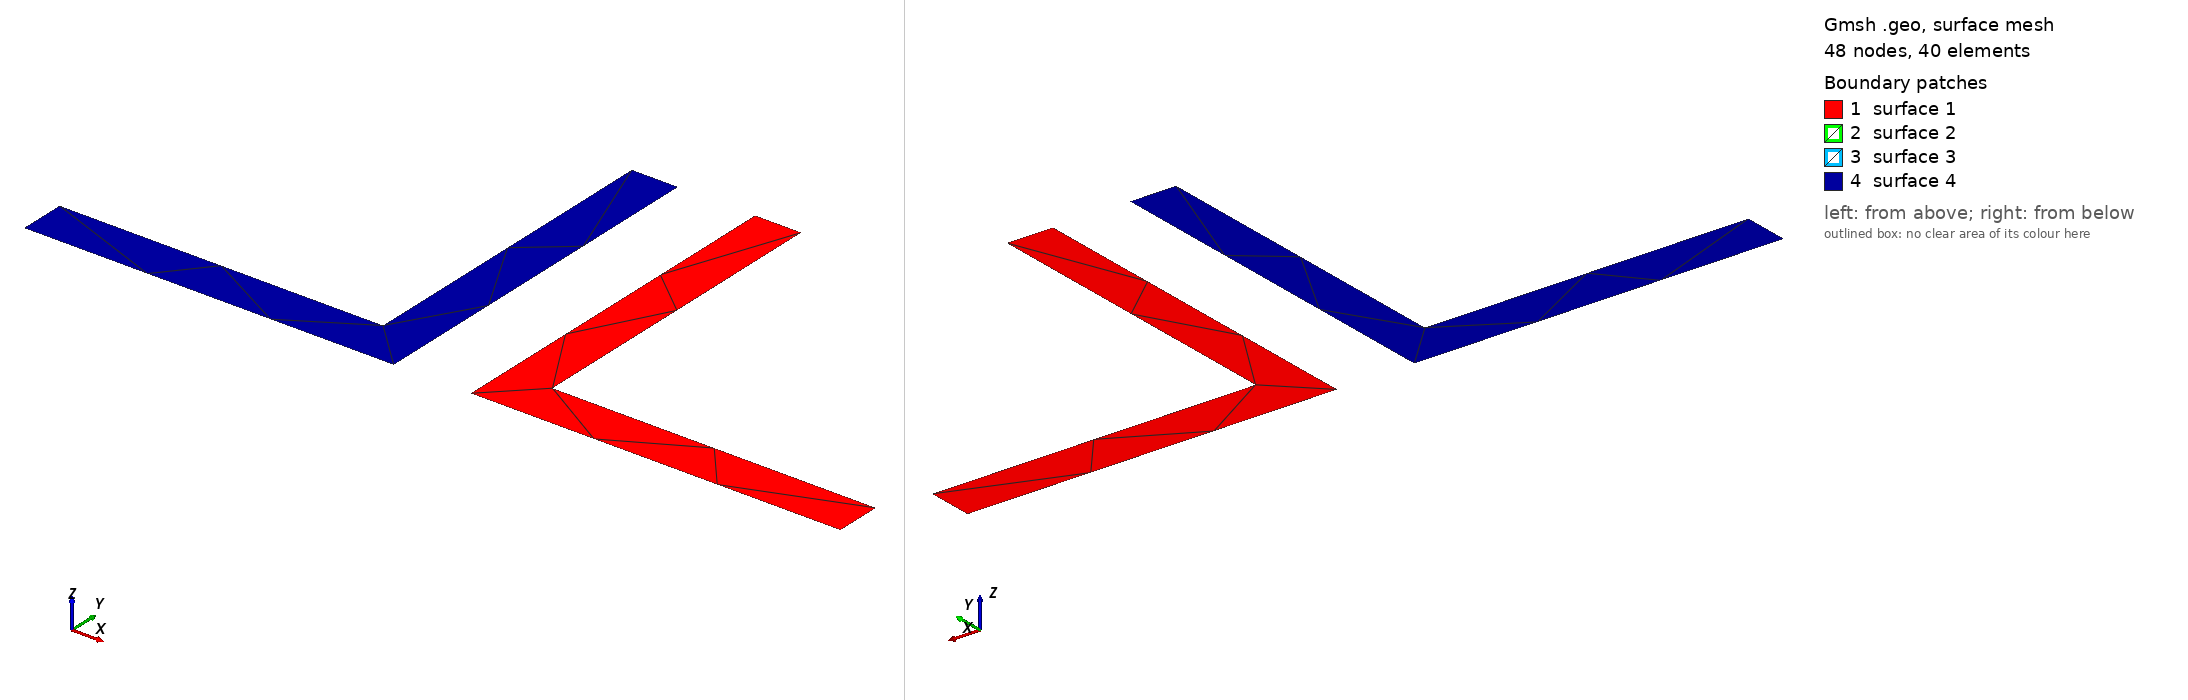

Gmsh geometry script, surface-meshed: 48 nodes, 40 surface elements. Boundary patches (legend numbers): 1 surface 1, 2 surface 2, 3 surface 3, 4 surface 4. Left view from above one corner, right view from below the opposite corner. The script declares no physical surfaces, so the legend lists its geometric surfaces. The drawing asked Gmsh for element sizes between 1% and 20% of the model's largest extent; the script's own settings can give other sizes.

=== 48x48x6_10.geo (drawn) ===
// Gmsh project
SetFactory("OpenCASCADE");
H = 0.048;
B = 0.048;
tw = 0.006;
tfl = 0.006;
dist = 0.01;
// +
Point(1) = {0.011, 0.053, 0, 1.0};
// +
Point(2) = {0.005, 0.053, 0, 1.0};
// +
Point(3) = {0.005, 0.005, 0, 1.0};
// +
Point(4) = {0.053, 0.005, 0, 1.0};
// +
Point(5) = {0.053, 0.011, 0, 1.0};
// +
Point(6) = {0.011, 0.011, 0, 1.0};
// +
Line(1) = {1, 2};
// +
Line(2) = {2, 3};
// +
Line(3) = {3, 4};
// +
Line(4) = {4, 5};
// +
Line(5) = {5, 6};
// +
Line(6) = {6, 1};
// +
Curve Loop(1) = {6, 1, 2, 3, 4, 5};
// +
Plane Surface(1) = {1};

// +
Point(7) = {-0.005, 0.053, 0, 1.0};
// +
Point(8) = {-0.011, 0.053, 0, 1.0};
// +
Point(9) = {-0.011, 0.011, 0, 1.0};
// +
Point(10) = {-0.053, 0.011, 0, 1.0};
// +
Point(11) = {-0.053, 0.005, 0, 1.0};
// +
Point(12) = {-0.005, 0.005, 0, 1.0};
// +
Line(7) = {7, 8};
// +
Line(8) = {8, 9};
// +
Line(9) = {9, 10};
// +
Line(10) = {10, 11};
// +
Line(11) = {11, 12};
// +
Line(12) = {12, 7};
// +
Curve Loop(2) = {12, 7, 8, 9, 10, 11};
// +
Plane Surface(2) = {2};

// +
Point(13) = {-0.011, -0.053, 0, 1.0};
// +
Point(14) = {-0.005, -0.053, 0, 1.0};
// +
Point(15) = {-0.005, -0.005, 0, 1.0};
// +
Point(16) = {-0.053, -0.005, 0, 1.0};
// +
Point(17) = {-0.053, -0.011, 0, 1.0};
// +
Point(18) = {-0.011, -0.011, 0, 1.0};
// +
Line(13) = {13, 14};
// +
Line(14) = {14, 15};
// +
Line(15) = {15, 16};
// +
Line(16) = {16, 17};
// +
Line(17) = {17, 18};
// +
Line(18) = {18, 13};
// +
Curve Loop(3) = {12, 7, 8, 9, 10, 11};
// +
Plane Surface(3) = {3};

// +
Point(19) = {0.005, -0.053, 0, 1.0};
// +
Point(20) = {0.011, -0.053, 0, 1.0};
// +
Point(21) = {0.011, -0.011, 0, 1.0};
// +
Point(22) = {0.053, -0.011, 0, 1.0};
// +
Point(23) = {0.053, -0.005, 0, 1.0};
// +
Point(24) = {0.005, -0.005, 0, 1.0};
// +
Line(19) = {19, 20};
// +
Line(20) = {20, 21};
// +
Line(21) = {21, 22};
// +
Line(22) = {22, 23};
// +
Line(23) = {23, 24};
// +
Line(24) = {24, 19};
// +
Curve Loop(4) = {12, 7, 8, 9, 10, 11};
// +
Plane Surface(4) = {4};
